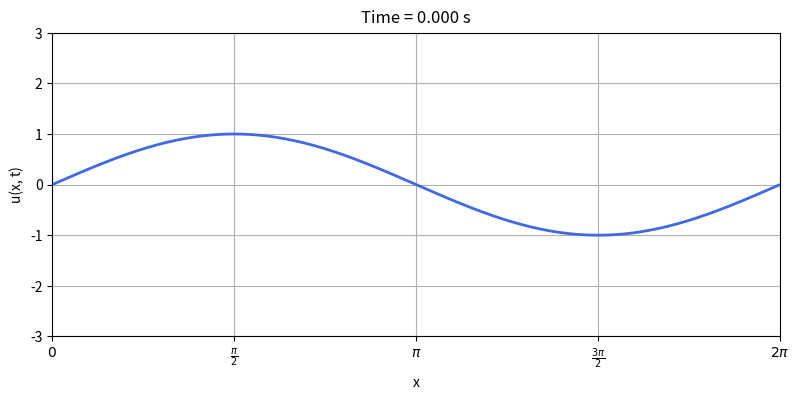

Source code (Python):
"""
Lab 08
Question 3: Solving Burgers' Equation
[redacted]
Purpose: Solve 1D Burgers’ equation u_t + u u_x = 0 on [0, 2π] with given
         Boundary Conditions using leapfrog method.
Outputs: Animation of u(x, t) evolution.
"""

import numpy as np
import matplotlib.pyplot as plt
import matplotlib.animation as animation

def apply_boundary(u):
    """Apply boundary conditions u(0,t)=0, u(Lx,t)=0"""
    u[0] = 0.0
    u[-1] = 0.0
    return u

if __name__ == "__main__":
    # given constants
    eps = 1
    delta_x = 0.02
    delta_t = 0.005
    Lx = 2 * np.pi
    Tf = 2

    # grids
    x = np.arange(0, Lx + delta_x, delta_x)
    t = np.arange(0, Tf + delta_t, delta_t)
    Nx, Nt = len(x), len(t)

    # arrays
    u_prev = np.sin(x)
    u_curr = np.zeros(Nx)
    u_next = np.zeros(Nx)

    u_prev = apply_boundary(u_prev)
    u_curr = apply_boundary(u_curr)
    u_next = apply_boundary(u_next)

    beta = eps * delta_t / delta_x

    # Forward Euler
    for i in range(1, Nx - 1):
        u_curr[i] = u_prev[i] - 0.5 * beta * ((u_prev[i + 1])**2 - (u_prev[i - 1])**2)
    u_curr = apply_boundary(u_curr)

    # Set up figure for animation
    fig, ax = plt.subplots(figsize=(8, 4))
    line, = ax.plot(x, u_prev, color='royalblue', lw=2)
    ax.set_xlim(0, Lx)
    ax.set_ylim(-3, 3)
    ax.set_xlabel("x")
    ax.set_ylabel("u(x, t)")
    ax.grid(True)
    title = ax.text(0.5, 1.02, "Time = 0.000 s", transform=ax.transAxes,
                    ha="center", va="bottom", fontsize=12)

    frames = []
    times = []

    # leapfrog method for time evolution
    for j in range(1, Nt - 1):
        for i in range(1, Nx - 1):
            u_next[i] = (
                u_prev[i] -
                beta * ((u_curr[i + 1])**2 - (u_curr[i - 1])**2) / 2
            )
        u_next = apply_boundary(u_next)
        u_prev, u_curr = u_curr, u_next

        frames.append(u_curr.copy())
        times.append(j * delta_t)

    # Animation update function
    def update(frame_index):
        y = frames[frame_index].copy()
        y[~np.isfinite(y)] = np.nan
        line.set_ydata(y)
        title.set_text(f"Time = {times[frame_index]:.3f} s")
        return line, title

    # Create and show animation
    ani = animation.FuncAnimation(
        fig, update, frames=len(frames), interval=20, blit=False, repeat=False
    )

    plt.tight_layout()
    plt.xticks(
        [0, np.pi / 2, np.pi, 3 * np.pi / 2, 2 * np.pi],
        [r"$0$", r"$\frac{\pi}{2}$", r"$\pi$", r"$\frac{3\pi}{2}$", r"$2\pi$"]
    )
    plt.show()
